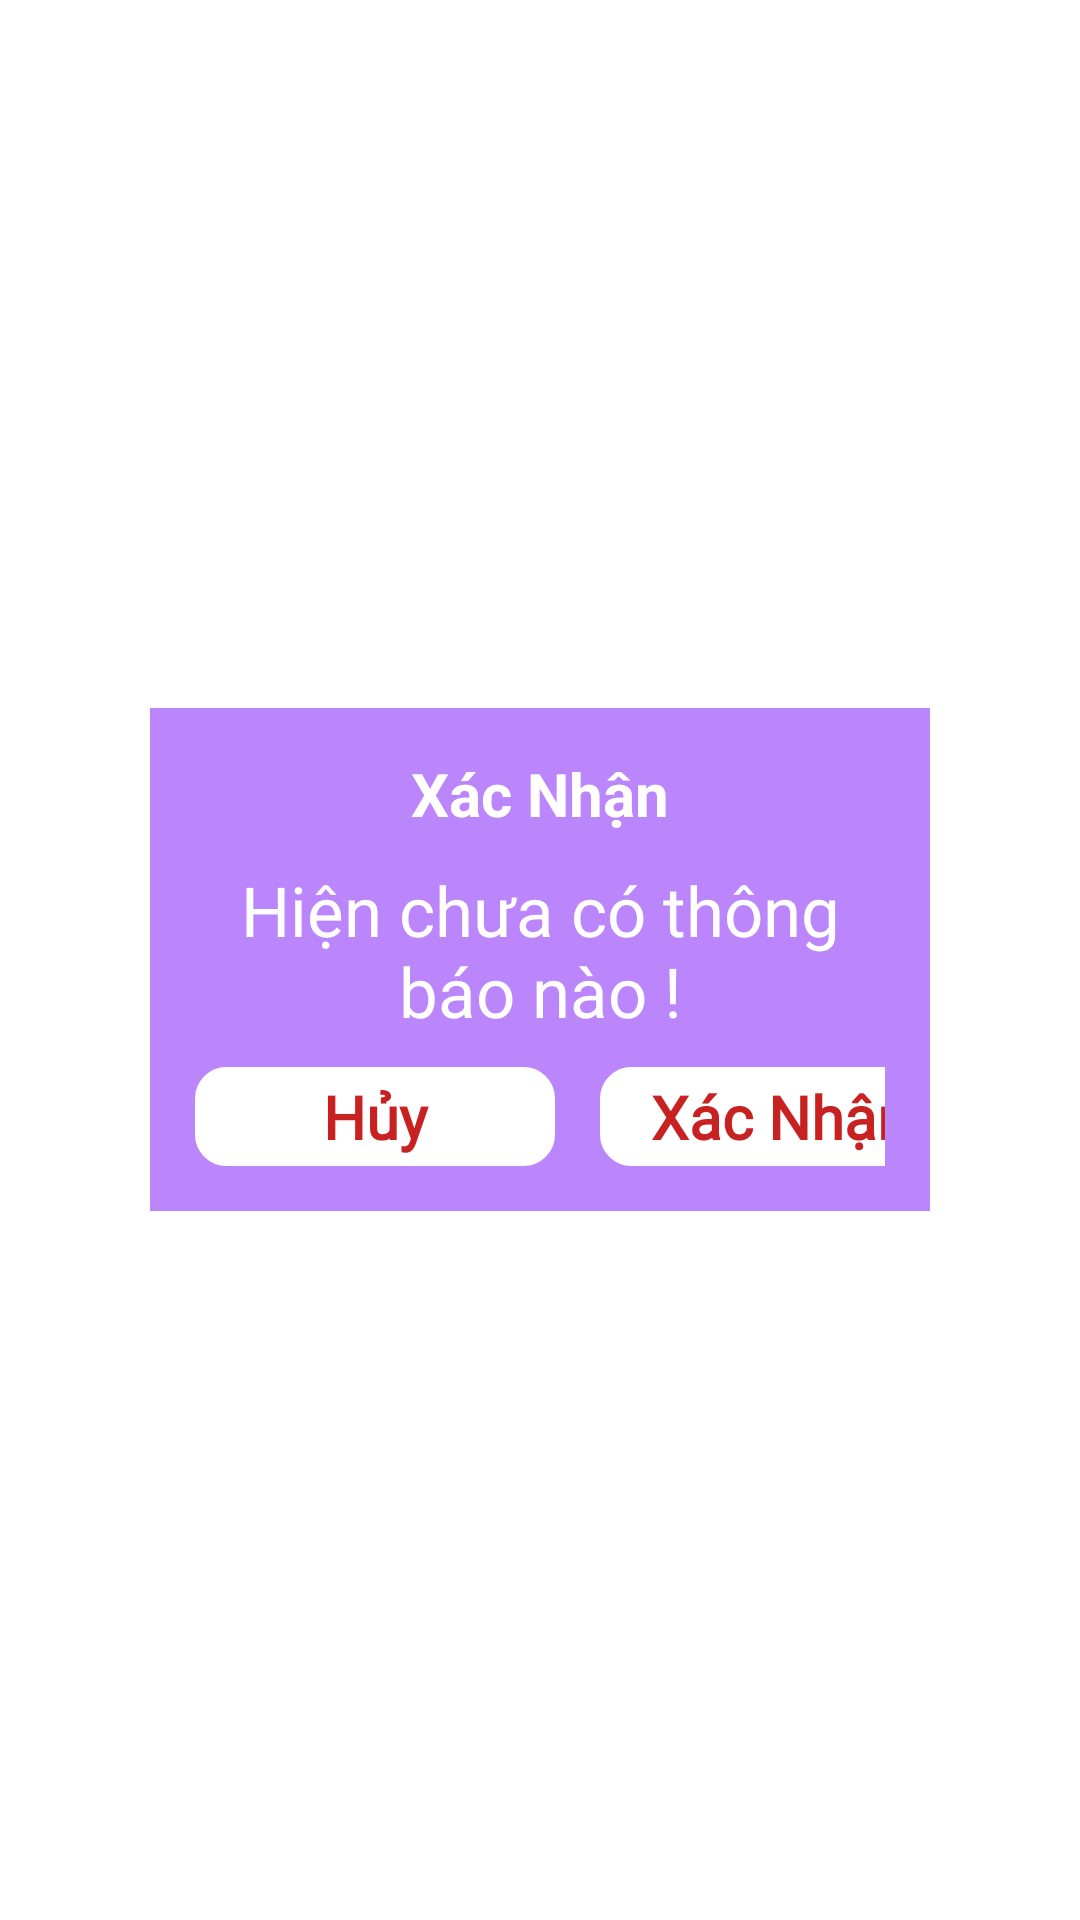

Write the Android layout XML for this screen, with the resource values it uses.
<!-- AndroidManifest.xml: application theme Theme.DuAn111 -->
<!-- res/layout/dialog_confirm.xml -->
<?xml version="1.0" encoding="utf-8"?>
<LinearLayout xmlns:android="http://schemas.android.com/apk/res/android"
    android:layout_width="match_parent"
    android:layout_height="wrap_content"
    android:gravity="center"
    >

    <LinearLayout
        android:layout_width="match_parent"
        android:layout_height="wrap_content"
        android:background="@color/purple_200"
        android:layout_marginLeft="50dp"
        android:layout_marginRight="50dp"
        android:paddingLeft="20dp"
        android:paddingRight="20dp"
        android:gravity="center"
        android:orientation="vertical"
        android:padding="15dp"
        >

        <TextView
            style="@style/edt_Label"
            android:text="Xác Nhận"
            android:textStyle="bold"
            android:padding="0dp"
            />

        <TextView
            android:id="@+id/dialog_confirm_content"
            android:layout_width="match_parent"
            android:layout_height="wrap_content"
            android:textAlignment="center"
            android:text="Hiện chưa có thông báo nào !"
            android:textSize="23dp"
            android:textColor="@color/white"
            android:fontFamily="@font/ct_font_medium"
            android:layout_marginTop="10dp"
            android:layout_marginBottom="10dp"
            />

        <LinearLayout
            android:layout_width="wrap_content"
            android:layout_height="wrap_content"
            android:orientation="horizontal"
            >

            <EditText
                android:id="@+id/btnDialogHuy"
                android:layout_width="120dp"
                android:layout_height="wrap_content"
                android:background="@drawable/custom_btn"
                android:backgroundTint="@color/white"
                android:text="Hủy"
                android:gravity="center"
                android:textSize="20dp"
                android:textColor="@color/red"
                android:fontFamily="@font/ct_font_bold"
                android:textStyle="bold"
                android:paddingTop="3dp"
                android:paddingBottom="3dp"
                android:paddingLeft="5dp"
                android:paddingRight="5dp"
                android:editable="false"
                android:focusable="false"
                android:layout_marginRight="15dp"
                />

            <EditText
                android:id="@+id/btnDialogXN"
                android:layout_width="120dp"
                android:layout_height="wrap_content"
                android:background="@drawable/custom_btn"
                android:backgroundTint="@color/white"
                android:text="Xác Nhận"
                android:gravity="center"
                android:textSize="20dp"
                android:textColor="@color/red"
                android:fontFamily="@font/ct_font_bold"
                android:textStyle="bold"
                android:paddingTop="3dp"
                android:paddingBottom="3dp"
                android:paddingLeft="5dp"
                android:paddingRight="5dp"
                android:editable="false"
                android:focusable="false"
                />

        </LinearLayout>


    </LinearLayout>


</LinearLayout>
<!-- resources referenced by this layout -->
<resources>
  <color name="purple_200">#FFBB86FC</color>
  <color name="red">#C82121</color>
  <color name="white">#FFFFFFFF</color>
  <!-- drawable custom_btn (drawable) -->
  <?xml version="1.0" encoding="utf-8"?>
  <shape xmlns:android="http://schemas.android.com/apk/res/android"
      android:shape="rectangle">
      <stroke android:width="1dp"
              android:color="@color/black"/>
      <corners android:radius="10dp"/>
  </shape>
  <style name="edt_Label" parent="Theme.MaterialComponents.DayNight.NoActionBar">
          <item name="android:layout_width">wrap_content</item>
          <item name="android:layout_height">wrap_content</item>
          <item name="android:textSize">20dp</item>
          <item name="android:textColor">@color/white</item>
      </style>
  <style name="Theme.DuAn111" parent="Theme.MaterialComponents.DayNight.DarkActionBar">
          
          <item name="colorPrimary">@color/purple_500</item>
          <item name="colorPrimaryVariant">@color/purple_700</item>
          <item name="colorOnPrimary">@color/white</item>
          
          <item name="colorSecondary">@color/teal_200</item>
          <item name="colorSecondaryVariant">@color/teal_700</item>
          <item name="colorOnSecondary">@color/black</item>
          
          <item name="android:statusBarColor">?attr/colorPrimaryVariant</item>
          
      </style>
  <color name="black">#FF000000</color>
  <color name="purple_500">#FF6200EE</color>
  <color name="purple_700">#FF3700B3</color>
  <color name="teal_200">#FF03DAC5</color>
  <color name="teal_700">#FF018786</color>
</resources>
